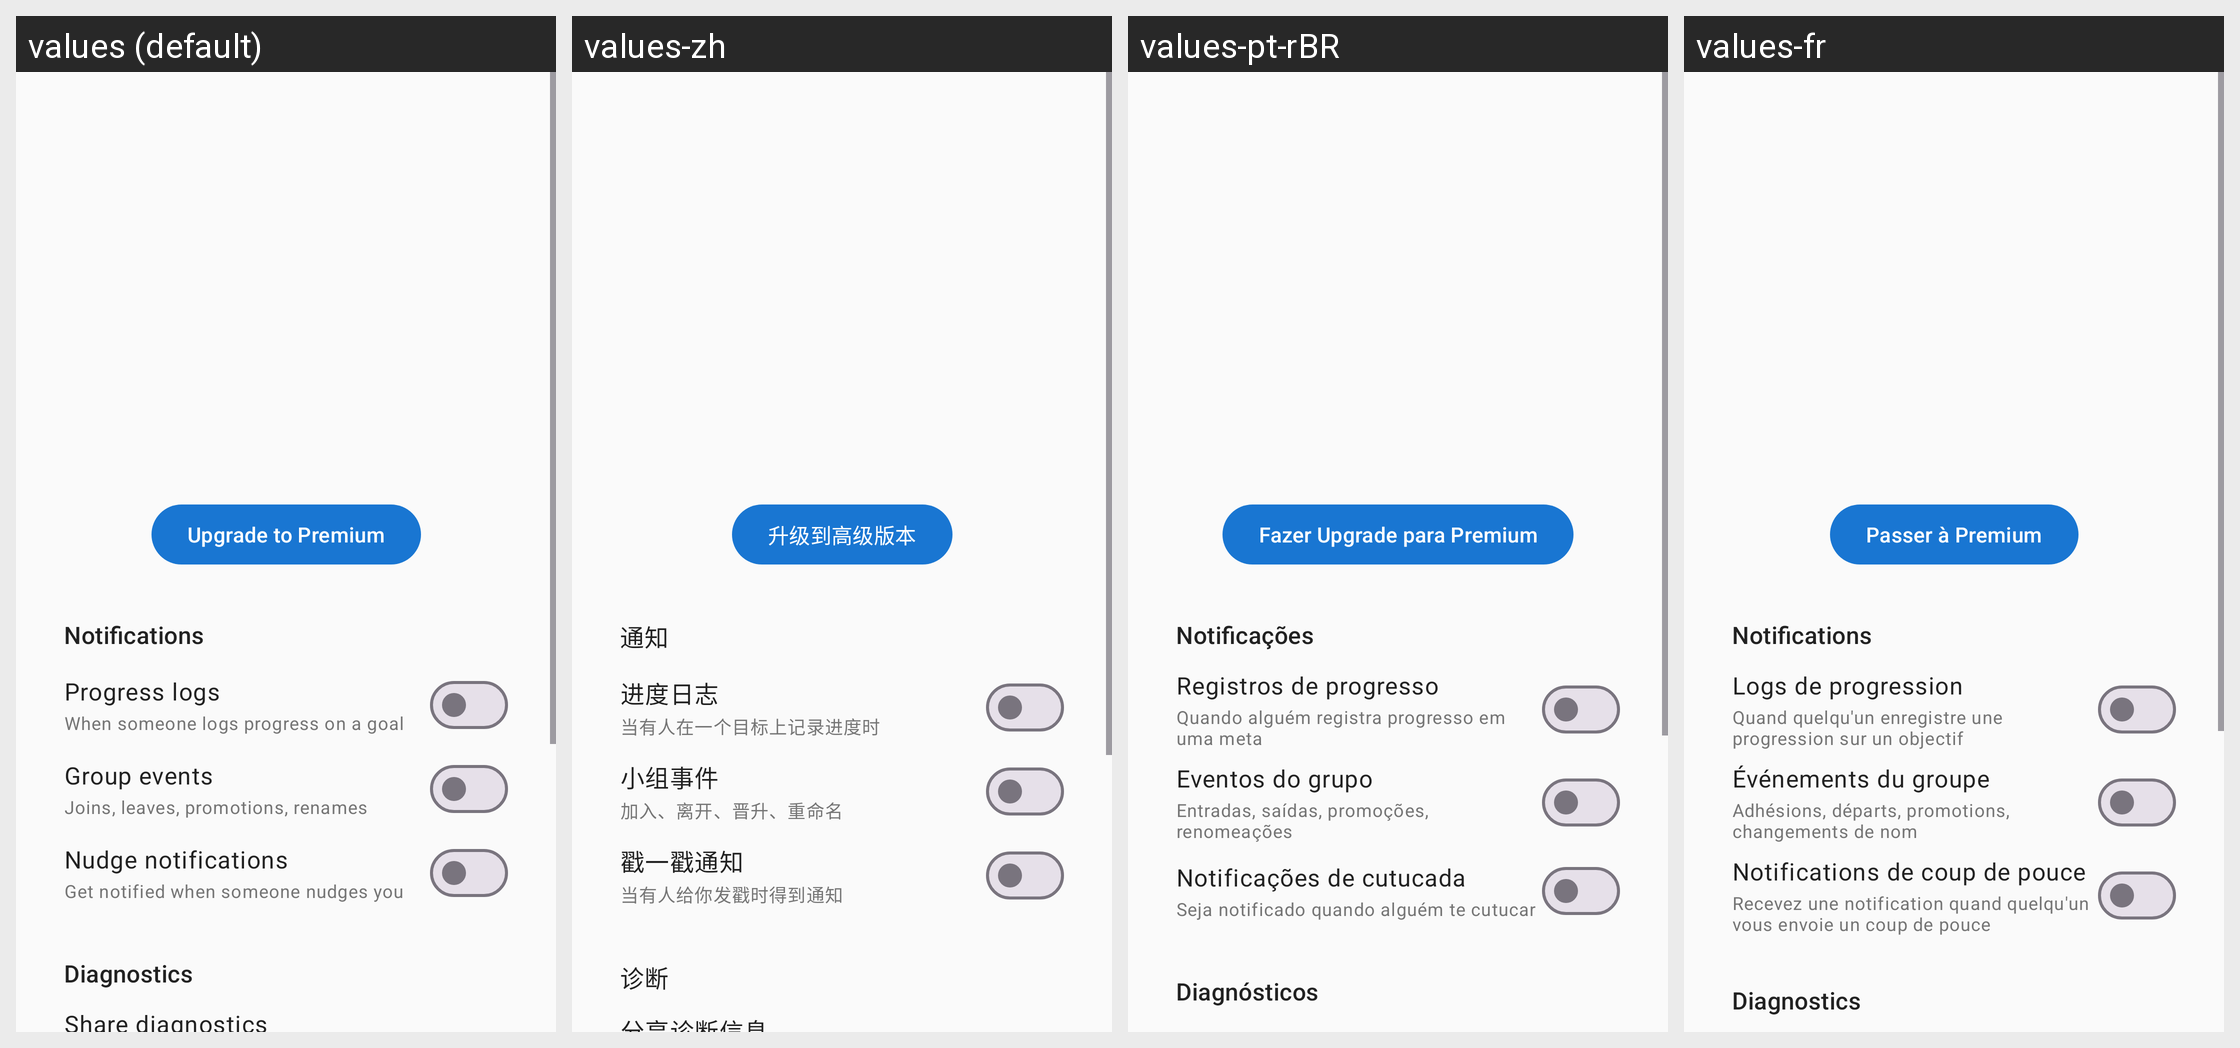

The Android screen above is rendered under several locales of the same app. Produce the string resources it draws, with the default and per-locale values.
Android screen res/layout/fragment_profile.xml rendered under 4 locales, left to right: values (default), values-zh, values-pt-rBR, values-fr. Device: Nexus 5 (rendered at 1080×1920; each locale shown at half size, 540×960, under a caption strip naming it); theme Theme.Pursue.
Other locales in the repository, not shown: values-de, values-es.
Strings drawn on this screen, with the default value and each locale's value (text and hints the layout hard-codes, and strings that could not be matched under every locale, appear in the picture but are not listed):

upgrade_to_premium
  values: Upgrade to Premium
  values-zh: 升级到高级版本
  values-pt-rBR: Fazer Upgrade para Premium
  values-fr: Passer à Premium

notifications_section_title
  values: Notifications
  values-zh: 通知
  values-pt-rBR: Notificações
  values-fr: Notifications

notify_progress_logs_label
  values: Progress logs
  values-zh: 进度日志
  values-pt-rBR: Registros de progresso
  values-fr: Logs de progression

notify_progress_logs_summary
  values: When someone logs progress on a goal
  values-zh: 当有人在一个目标上记录进度时
  values-pt-rBR: Quando alguém registra progresso em uma meta
  values-fr: Quand quelqu'un enregistre une progression sur un objectif

notify_group_events_label
  values: Group events
  values-zh: 小组事件
  values-pt-rBR: Eventos do grupo
  values-fr: Événements du groupe

notify_group_events_summary
  values: Joins, leaves, promotions, renames
  values-zh: 加入、离开、晋升、重命名
  values-pt-rBR: Entradas, saídas, promoções, renomeações
  values-fr: Adhésions, départs, promotions, changements de nom

notify_nudges_label
  values: Nudge notifications
  values-zh: 戳一戳通知
  values-pt-rBR: Notificações de cutucada
  values-fr: Notifications de coup de pouce

notify_nudges_summary
  values: Get notified when someone nudges you
  values-zh: 当有人给你发戳时得到通知
  values-pt-rBR: Seja notificado quando alguém te cutucar
  values-fr: Recevez une notification quand quelqu'un vous envoie un coup de pouce

crash_reporting_section_title
  values: Diagnostics
  values-zh: 诊断
  values-pt-rBR: Diagnósticos
  values-fr: Diagnostics
